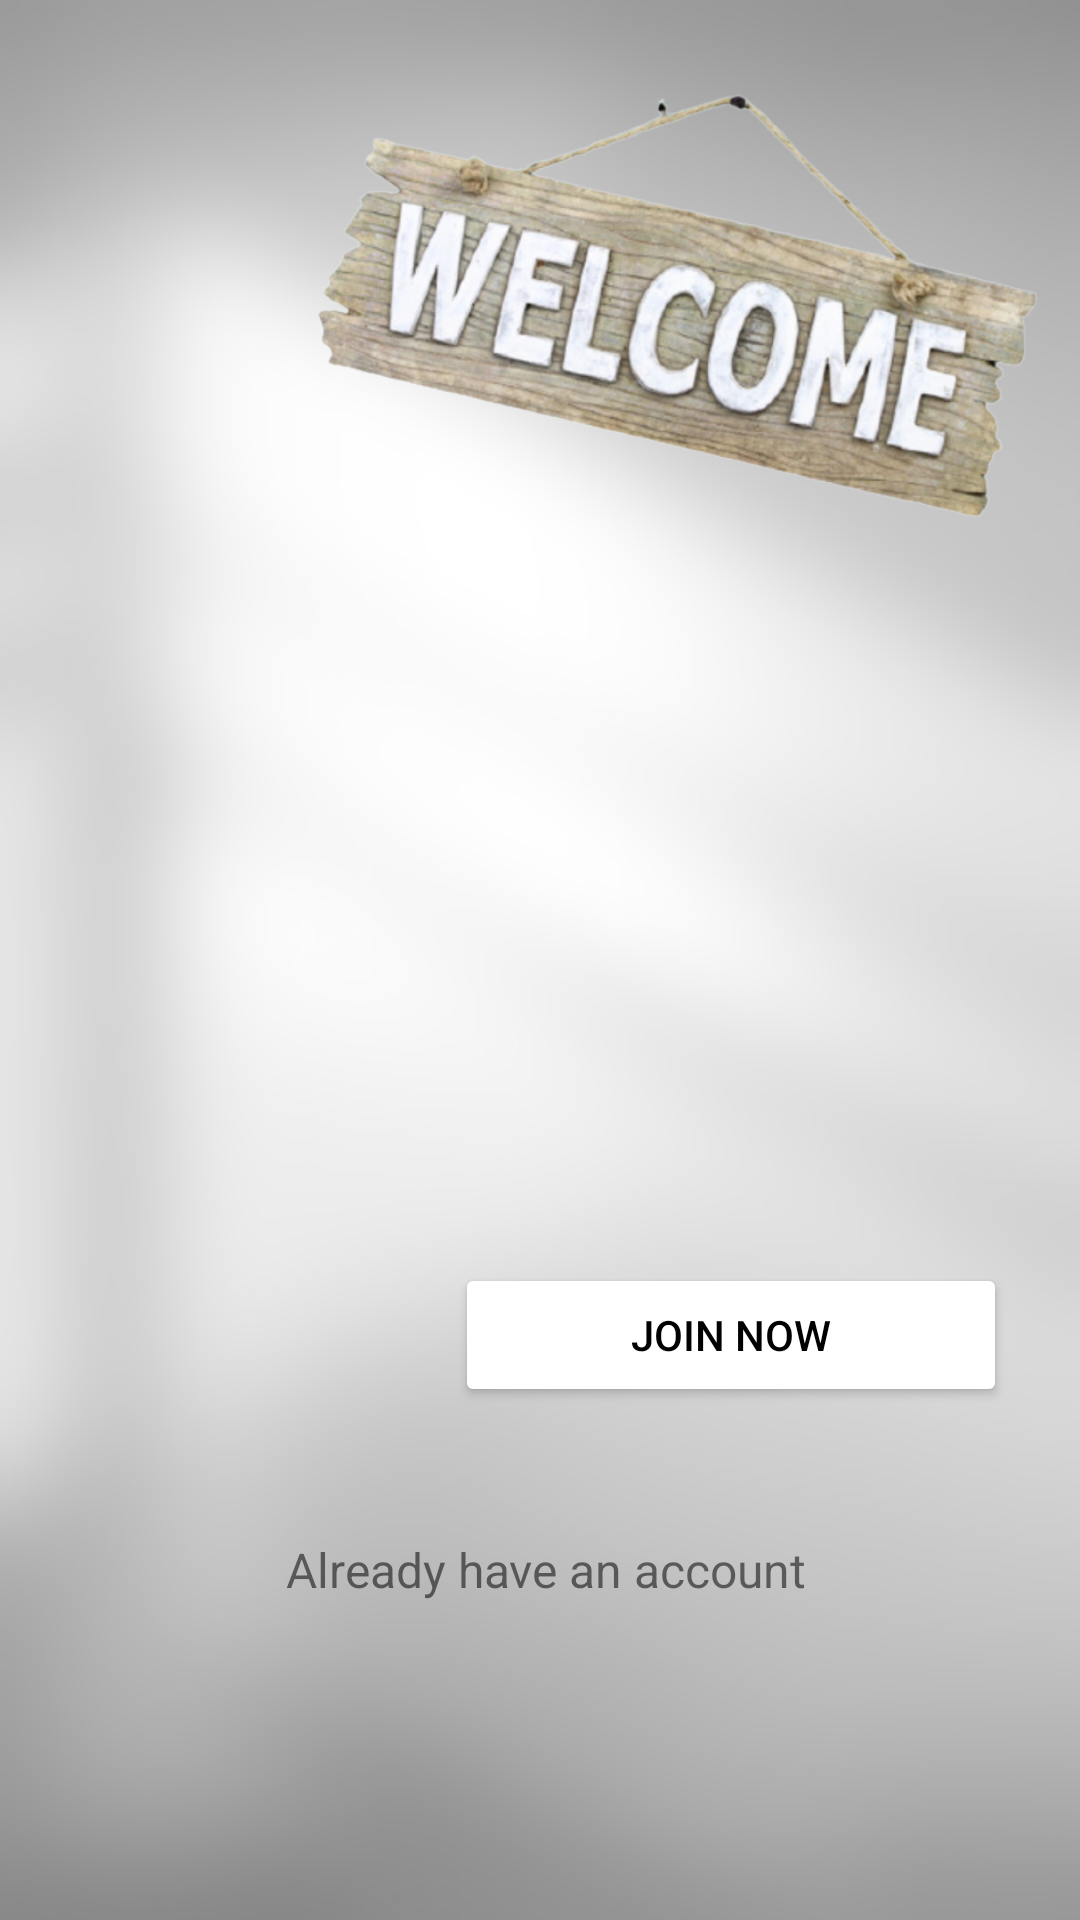

Layout XML and referenced resources for this Android screen:
<!-- AndroidManifest.xml: application theme Theme.BestBucket -->
<!-- res/layout/activity_welcome_screen.xml -->
<?xml version="1.0" encoding="utf-8"?>
<androidx.core.widget.NestedScrollView xmlns:android="http://schemas.android.com/apk/res/android"
    xmlns:app="http://schemas.android.com/apk/res-auto"
    xmlns:tools="http://schemas.android.com/tools"
    android:fillViewport="true"
    android:layout_width="match_parent"
    android:layout_height="match_parent"
    android:background="@drawable/blur_signup_background"
    tools:context=".welcomeScreen">

    <androidx.constraintlayout.widget.ConstraintLayout
        android:layout_width="match_parent"
        android:layout_height="match_parent">

        <Button
            android:id="@+id/welcomeJoinBtn"
            android:layout_width="184dp"
            android:layout_height="wrap_content"
            android:layout_marginTop="24dp"
            android:backgroundTint="#FFFFFF"
            android:text="@string/join_now"
            android:textColor="#000000"
            app:layout_constraintBottom_toTopOf="@+id/guideline6"
            app:layout_constraintEnd_toEndOf="parent"
            app:layout_constraintHorizontal_bias="0.845"
            app:layout_constraintStart_toStartOf="@+id/guideline5"
            app:layout_constraintTop_toBottomOf="@+id/imageView7"
            app:layout_constraintVertical_bias="0.024" />

        <ImageView
            android:id="@+id/imageView7"
            android:layout_width="245dp"
            android:layout_height="245dp"
            android:contentDescription="@string/todo"
            android:rotationY="8"
            app:layout_constraintBottom_toBottomOf="parent"
            app:layout_constraintEnd_toEndOf="parent"
            app:layout_constraintHorizontal_bias="0.319"
            app:layout_constraintStart_toStartOf="parent"
            app:layout_constraintTop_toTopOf="@+id/guideline7"
            app:layout_constraintVertical_bias="0.343"
            app:srcCompat="@drawable/best_bucket_logo_crop" />

        <ImageView
            android:id="@+id/imageView9"
            android:layout_width="245dp"
            android:layout_height="160dp"
            android:contentDescription="@string/todo"
            app:layout_constraintBottom_toBottomOf="parent"
            app:layout_constraintEnd_toEndOf="parent"
            app:layout_constraintHorizontal_bias="0.903"
            app:layout_constraintStart_toStartOf="parent"
            app:layout_constraintTop_toTopOf="@+id/guideline7"
            app:layout_constraintVertical_bias="0.0"
            app:srcCompat="@drawable/welcome" />

        <androidx.constraintlayout.widget.Guideline
            android:id="@+id/guideline5"
            android:layout_width="wrap_content"
            android:layout_height="wrap_content"
            android:orientation="vertical"
            app:layout_constraintGuide_begin="20dp" />

        <androidx.constraintlayout.widget.Guideline
            android:id="@+id/guideline6"
            android:layout_width="wrap_content"
            android:layout_height="wrap_content"
            android:orientation="horizontal"
            app:layout_constraintGuide_begin="611dp" />

        <androidx.constraintlayout.widget.Guideline
            android:id="@+id/guideline7"
            android:layout_width="wrap_content"
            android:layout_height="wrap_content"
            android:orientation="horizontal"
            app:layout_constraintGuide_begin="20dp" />

        <TextView
            android:id="@+id/welcomeLogin"
            android:layout_width="wrap_content"
            android:layout_height="wrap_content"
            android:text="@string/already_have_an_account"
            android:textSize="16sp"
            app:layout_constraintBottom_toTopOf="@+id/guideline6"
            app:layout_constraintEnd_toEndOf="parent"
            app:layout_constraintHorizontal_bias="0.451"
            app:layout_constraintStart_toStartOf="@+id/guideline5"
            app:layout_constraintTop_toBottomOf="@+id/welcomeJoinBtn"
            app:layout_constraintVertical_bias="0.359" />

    </androidx.constraintlayout.widget.ConstraintLayout>

</androidx.core.widget.NestedScrollView>
<!-- resources referenced by this layout -->
<resources>
  <!-- drawable blur_signup_background: jpg bitmap (drawable-v24, 92135 bytes) -->
  <!-- drawable welcome: png bitmap (drawable-v24, 273924 bytes) -->
  <string name="already_have_an_account">Already have an account</string>
  <string name="join_now">Join Now</string>
  <string name="todo">TODO</string>
  <style name="Theme.BestBucket" parent="Theme.MaterialComponents.DayNight.NoActionBar">
          
          <item name="colorPrimary">@color/black</item>
          <item name="colorPrimaryVariant">@color/black</item>
          <item name="colorOnPrimary">@color/white</item>
          
          <item name="colorSecondary">@color/teal_200</item>
          <item name="colorSecondaryVariant">@color/teal_700</item>
          <item name="colorOnSecondary">@color/black</item>
          
          <item name="android:statusBarColor" tools:targetApi="l">?attr/colorPrimaryVariant</item>
          
      </style>
  <!-- not gathered from this repository: default colours our renderer supplied (Android Studio template values) -->
  <color name="teal_200">#FF03DAC5</color>
  <color name="teal_700">#FF018786</color>
  <color name="black">#FF000000</color>
  <color name="white">#FFFFFFFF</color>
</resources>
